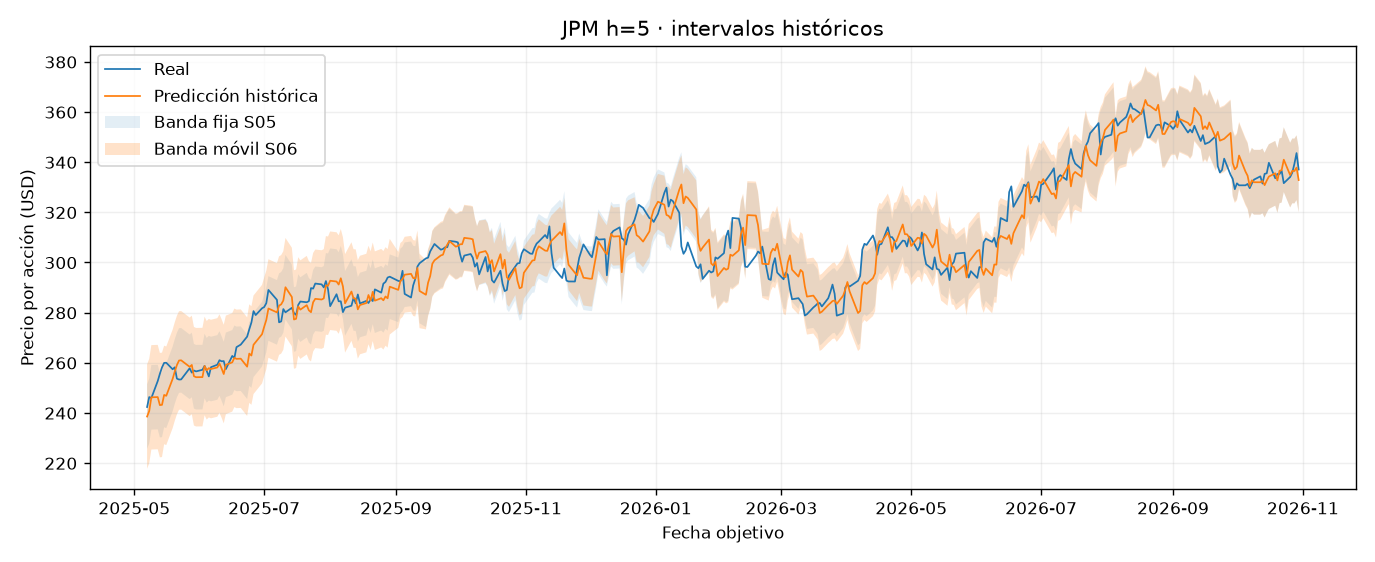

Values plotted in this chart, from the file beside it:
Ticker, origin_index, target_index, origin_date, target_date, actual_close, predicted_close, error, abs_error, lower_close, upper_close, interval_radius, covered, naive_predicted_close, naive_error, selected_model, horizon_sessions, rolling_lower_close, rolling_upper_close, rolling_radius_usd, rolling_calibration_n, rolling_covered
JPM, 2135, 2140, 2025-04-30, 2025-05-07, 242.3, 238.5, -3.798, 3.798, 225.6, 251.4, 12.88, True, 237.7, -4.635, ar1_10.0, 5, 217.7, 259.3, 20.82, 120, True
JPM, 2136, 2141, 2025-05-01, 2025-05-08, 246.3, 240.7, -5.563, 5.563, 227.8, 253.6, 12.88, True, 239.9, -6.394, ar1_10.0, 5, 219.9, 261.5, 20.82, 120, True
JPM, 2137, 2142, 2025-05-02, 2025-05-09, 245.9, 246.2, 0.2794, 0.2794, 233.3, 259.1, 12.88, True, 245.4, -0.5539, ar1_10.0, 5, 225.4, 267, 20.82, 120, True
JPM, 2138, 2143, 2025-05-05, 2025-05-12, 252.7, 246.3, -6.397, 6.397, 233.4, 259.2, 12.88, True, 245.4, -7.278, ar1_10.0, 5, 225.5, 267.1, 20.82, 120, True
JPM, 2139, 2144, 2025-05-06, 2025-05-13, 255.6, 243.1, -12.48, 12.48, 230.2, 256, 12.88, True, 242.2, -13.37, ar1_10.0, 5, 222.3, 263.9, 20.82, 120, True
JPM, 2140, 2145, 2025-05-07, 2025-05-14, 258.1, 243.2, -14.93, 14.93, 230.3, 256.1, 12.88, False, 242.3, -15.79, ar1_10.0, 5, 222.4, 264, 20.82, 120, True
JPM, 2141, 2146, 2025-05-08, 2025-05-15, 259.9, 247.1, -12.77, 12.77, 234.3, 260, 12.88, True, 246.3, -13.62, ar1_10.0, 5, 227.5, 266.8, 19.65, 120, True
JPM, 2142, 2147, 2025-05-09, 2025-05-16, 260, 246.8, -13.18, 13.18, 233.9, 259.7, 12.88, False, 245.9, -14.07, ar1_10.0, 5, 227.2, 266.4, 19.65, 120, True
JPM, 2143, 2148, 2025-05-12, 2025-05-19, 257.4, 253.5, -3.831, 3.831, 240.7, 266.4, 12.88, True, 252.7, -4.693, ar1_10.0, 5, 233.9, 273.2, 19.65, 120, True
JPM, 2144, 2149, 2025-05-13, 2025-05-20, 258.2, 256.5, -1.68, 1.68, 243.6, 269.4, 12.88, True, 255.6, -2.594, ar1_10.0, 5, 236.8, 276.1, 19.65, 120, True
JPM, 2145, 2150, 2025-05-14, 2025-05-21, 253.6, 259, 5.402, 5.402, 246.2, 271.9, 12.88, True, 258.1, 4.47, ar1_10.0, 5, 239.4, 278.7, 19.65, 120, True
JPM, 2146, 2151, 2025-05-15, 2025-05-22, 253.3, 260.9, 7.576, 7.576, 248, 273.7, 12.88, True, 259.9, 6.627, ar1_10.0, 5, 241.2, 280.5, 19.65, 120, True
JPM, 2147, 2152, 2025-05-16, 2025-05-23, 253.3, 260.9, 7.62, 7.62, 248.1, 273.8, 12.88, True, 260, 6.656, ar1_10.0, 5, 241.3, 280.6, 19.65, 120, True
JPM, 2148, 2153, 2025-05-19, 2025-05-27, 257.8, 258.3, 0.5729, 0.5729, 245.5, 271.2, 12.88, True, 257.4, -0.3984, ar1_10.0, 5, 238.7, 278, 19.65, 120, True
JPM, 2149, 2154, 2025-05-20, 2025-05-28, 256, 259.1, 3.074, 3.074, 246.2, 272, 12.88, True, 258.2, 2.128, ar1_10.0, 5, 239.5, 278.7, 19.65, 120, True
JPM, 2150, 2155, 2025-05-21, 2025-05-29, 256.9, 254.6, -2.271, 2.271, 241.7, 267.5, 12.88, True, 253.6, -3.236, ar1_10.0, 5, 235, 274.3, 19.65, 120, True
JPM, 2151, 2156, 2025-05-22, 2025-05-30, 256.5, 254.2, -2.31, 2.31, 241.3, 267.1, 12.88, True, 253.3, -3.236, ar1_10.0, 5, 234.6, 273.9, 19.65, 120, True
JPM, 2152, 2157, 2025-05-23, 2025-06-02, 257.2, 254.2, -2.916, 2.916, 241.4, 267.1, 12.88, True, 253.3, -3.838, ar1_10.0, 5, 234.6, 273.9, 19.65, 120, True
JPM, 2153, 2158, 2025-05-27, 2025-06-03, 258.7, 258.7, -0.04223, 0.04223, 245.8, 271.6, 12.88, True, 257.8, -0.9522, ar1_10.0, 5, 239, 278.3, 19.65, 120, True
JPM, 2154, 2159, 2025-05-28, 2025-06-04, 256.7, 257, 0.2439, 0.2439, 244.1, 269.9, 12.88, True, 256, -0.7093, ar1_10.0, 5, 237.3, 276.6, 19.65, 120, True
JPM, 2155, 2160, 2025-05-29, 2025-06-05, 254.5, 257.8, 3.287, 3.287, 244.9, 270.7, 12.88, True, 256.9, 2.351, ar1_10.0, 5, 238.2, 277.5, 19.65, 120, True
JPM, 2156, 2161, 2025-05-30, 2025-06-06, 258.2, 257.5, -0.7377, 0.7377, 244.6, 270.3, 12.88, True, 256.5, -1.681, ar1_10.0, 5, 237.8, 277.1, 19.65, 120, True
JPM, 2157, 2162, 2025-06-02, 2025-06-09, 259.2, 258.1, -1.083, 1.083, 245.2, 271, 12.88, True, 257.2, -2.021, ar1_10.0, 5, 238.5, 277.7, 19.65, 120, True
JPM, 2158, 2163, 2025-06-03, 2025-06-10, 261, 259.7, -1.325, 1.325, 246.8, 272.5, 12.88, True, 258.7, -2.264, ar1_10.0, 5, 240, 279.3, 19.65, 120, True
JPM, 2159, 2164, 2025-06-04, 2025-06-11, 260.6, 257.7, -2.861, 2.861, 244.8, 270.6, 12.88, True, 256.7, -3.819, ar1_10.0, 5, 238, 277.3, 19.65, 120, True
JPM, 2160, 2165, 2025-06-05, 2025-06-12, 260.6, 255.5, -5.166, 5.166, 242.6, 268.4, 12.88, True, 254.5, -6.112, ar1_10.0, 5, 235.8, 275.1, 19.65, 120, True
JPM, 2161, 2166, 2025-06-06, 2025-06-13, 257.4, 259.1, 1.674, 1.674, 246.2, 272, 12.88, True, 258.2, 0.7579, ar1_10.0, 5, 239.5, 278.8, 19.65, 120, True
JPM, 2162, 2167, 2025-06-09, 2025-06-16, 262.7, 260.1, -2.572, 2.572, 247.3, 273, 12.88, True, 259.2, -3.517, ar1_10.0, 5, 240.5, 279.8, 19.65, 120, True
JPM, 2163, 2168, 2025-06-10, 2025-06-17, 261.9, 261.9, 0.05422, 0.05422, 249.1, 274.8, 12.88, True, 261, -0.8939, ar1_10.0, 5, 242.3, 281.6, 19.65, 120, True
JPM, 2164, 2169, 2025-06-11, 2025-06-18, 266.2, 261.5, -4.681, 4.681, 248.6, 274.4, 12.88, True, 260.6, -5.645, ar1_10.0, 5, 241.9, 281.2, 19.65, 120, True
JPM, 2165, 2170, 2025-06-12, 2025-06-20, 267.2, 261.6, -5.608, 5.608, 248.7, 274.5, 12.88, True, 260.6, -6.568, ar1_10.0, 5, 242, 281.3, 19.65, 120, True
JPM, 2166, 2171, 2025-06-13, 2025-06-23, 270.4, 258.4, -11.97, 11.97, 245.5, 271.3, 12.88, True, 257.4, -12.94, ar1_10.0, 5, 238.8, 278.1, 19.65, 120, True
JPM, 2167, 2172, 2025-06-16, 2025-06-24, 273.3, 263.6, -9.665, 9.665, 250.7, 276.5, 12.88, True, 262.7, -10.59, ar1_10.0, 5, 244, 283.3, 19.65, 120, True
JPM, 2168, 2173, 2025-06-17, 2025-06-25, 276, 262.9, -13.15, 13.15, 250, 275.7, 12.88, False, 261.9, -14.13, ar1_10.0, 5, 243.2, 282.5, 19.65, 120, True
JPM, 2169, 2174, 2025-06-18, 2025-06-26, 280.6, 267.2, -13.42, 13.42, 254.3, 280, 12.88, False, 266.2, -14.37, ar1_10.0, 5, 247.5, 286.8, 19.65, 120, True
JPM, 2170, 2175, 2025-06-20, 2025-06-27, 279, 268.2, -10.78, 10.78, 255.3, 281.1, 12.88, True, 267.2, -11.77, ar1_10.0, 5, 248.6, 287.8, 19.65, 120, True
JPM, 2171, 2176, 2025-06-23, 2025-06-30, 281.7, 271.4, -10.32, 10.32, 258.5, 284.3, 12.88, True, 270.4, -11.31, ar1_10.0, 5, 251.7, 291, 19.65, 120, True
JPM, 2172, 2177, 2025-06-24, 2025-07-01, 282.2, 274.3, -7.882, 7.882, 261.4, 287.2, 12.88, True, 273.3, -8.891, ar1_10.0, 5, 254.7, 294, 19.65, 120, True
JPM, 2173, 2178, 2025-06-25, 2025-07-02, 283.7, 277, -6.688, 6.688, 264.2, 289.9, 12.88, True, 276, -7.715, ar1_10.0, 5, 257.4, 296.7, 19.65, 120, True
JPM, 2174, 2179, 2025-06-26, 2025-07-03, 289, 281.6, -7.392, 7.392, 268.7, 294.5, 12.88, True, 280.6, -8.43, ar1_10.0, 5, 262, 301.3, 19.65, 120, True
JPM, 2175, 2180, 2025-06-27, 2025-07-07, 285.1, 280.1, -5.008, 5.008, 267.2, 292.9, 12.88, True, 279, -6.089, ar1_10.0, 5, 260.4, 299.7, 19.65, 120, True
JPM, 2176, 2181, 2025-06-30, 2025-07-08, 276.1, 282.8, 6.664, 6.664, 269.9, 295.6, 12.88, True, 281.7, 5.604, ar1_10.0, 5, 263.1, 302.4, 19.65, 120, True
JPM, 2177, 2182, 2025-07-01, 2025-07-09, 276.5, 283.3, 6.801, 6.801, 270.4, 296.1, 12.88, True, 282.2, 5.719, ar1_10.0, 5, 263.6, 302.9, 19.65, 120, True
JPM, 2178, 2183, 2025-07-02, 2025-07-10, 281.4, 284.8, 3.435, 3.435, 271.9, 297.7, 12.88, True, 283.7, 2.353, ar1_10.0, 5, 265.2, 304.5, 19.65, 120, True
JPM, 2179, 2184, 2025-07-03, 2025-07-11, 280.1, 290.1, 10.01, 10.01, 277.2, 303, 12.88, True, 289, 8.924, ar1_10.0, 5, 270.4, 309.7, 19.65, 120, True
JPM, 2180, 2185, 2025-07-07, 2025-07-14, 281.9, 286.2, 4.329, 4.329, 273.3, 299.1, 12.88, True, 285.1, 3.193, ar1_10.0, 5, 266.6, 305.9, 19.65, 120, True
JPM, 2181, 2186, 2025-07-08, 2025-07-15, 279.8, 277.2, -2.557, 2.557, 264.3, 290.1, 12.88, True, 276.1, -3.681, ar1_10.0, 5, 257.6, 296.9, 19.65, 120, True
JPM, 2182, 2187, 2025-07-09, 2025-07-16, 279.1, 277.5, -1.551, 1.551, 264.6, 290.4, 12.88, True, 276.5, -2.597, ar1_10.0, 5, 257.9, 297.2, 19.65, 120, True
JPM, 2183, 2188, 2025-07-10, 2025-07-17, 283, 282.4, -0.634, 0.634, 269.5, 295.3, 12.88, True, 281.4, -1.67, ar1_10.0, 5, 262.8, 302.1, 19.65, 120, True
JPM, 2184, 2189, 2025-07-11, 2025-07-18, 284.4, 281.2, -3.225, 3.225, 268.3, 294, 12.88, True, 280.1, -4.306, ar1_10.0, 5, 261.5, 300.8, 19.65, 120, True
JPM, 2185, 2190, 2025-07-14, 2025-07-21, 284.1, 282.9, -1.151, 1.151, 270.1, 295.8, 12.88, True, 281.9, -2.216, ar1_10.0, 5, 263.3, 302.6, 19.65, 120, True
JPM, 2186, 2191, 2025-07-15, 2025-07-22, 284.5, 280.9, -3.679, 3.679, 268, 293.7, 12.88, True, 279.8, -4.765, ar1_10.0, 5, 261.2, 300.5, 19.65, 120, True
JPM, 2187, 2192, 2025-07-16, 2025-07-23, 289.7, 280.1, -9.613, 9.613, 267.3, 293, 12.88, True, 279.1, -10.68, ar1_10.0, 5, 260.5, 299.8, 19.65, 120, True
JPM, 2188, 2193, 2025-07-17, 2025-07-24, 289.5, 284.1, -5.441, 5.441, 271.2, 297, 12.88, True, 283, -6.493, ar1_10.0, 5, 264.4, 303.7, 19.65, 120, True
JPM, 2189, 2194, 2025-07-18, 2025-07-25, 291.6, 285.5, -6.094, 6.094, 272.6, 298.3, 12.88, True, 284.4, -7.176, ar1_10.0, 5, 265.8, 305.1, 19.65, 120, True
JPM, 2190, 2195, 2025-07-21, 2025-07-28, 291.2, 285.2, -6.043, 6.043, 272.3, 298.1, 12.88, True, 284.1, -7.137, ar1_10.0, 5, 265.5, 304.8, 19.65, 120, True
JPM, 2191, 2196, 2025-07-22, 2025-07-29, 290, 285.6, -4.387, 4.387, 272.8, 298.5, 12.88, True, 284.5, -5.477, ar1_10.0, 5, 266, 305.3, 19.65, 120, True
JPM, 2192, 2197, 2025-07-23, 2025-07-30, 292.5, 290.8, -1.722, 1.722, 277.9, 303.7, 12.88, True, 289.7, -2.802, ar1_10.0, 5, 271.2, 310.5, 19.65, 120, True
JPM, 2193, 2198, 2025-07-24, 2025-07-31, 289.2, 290.7, 1.428, 1.428, 277.8, 303.5, 12.88, True, 289.5, 0.3026, ar1_10.0, 5, 271, 310.3, 19.65, 120, True
JPM, 2194, 2199, 2025-07-25, 2025-08-01, 282.5, 292.7, 10.15, 10.15, 279.8, 305.6, 12.88, True, 291.6, 9.031, ar1_10.0, 5, 273, 312.3, 19.65, 120, True
... 314 more rows
